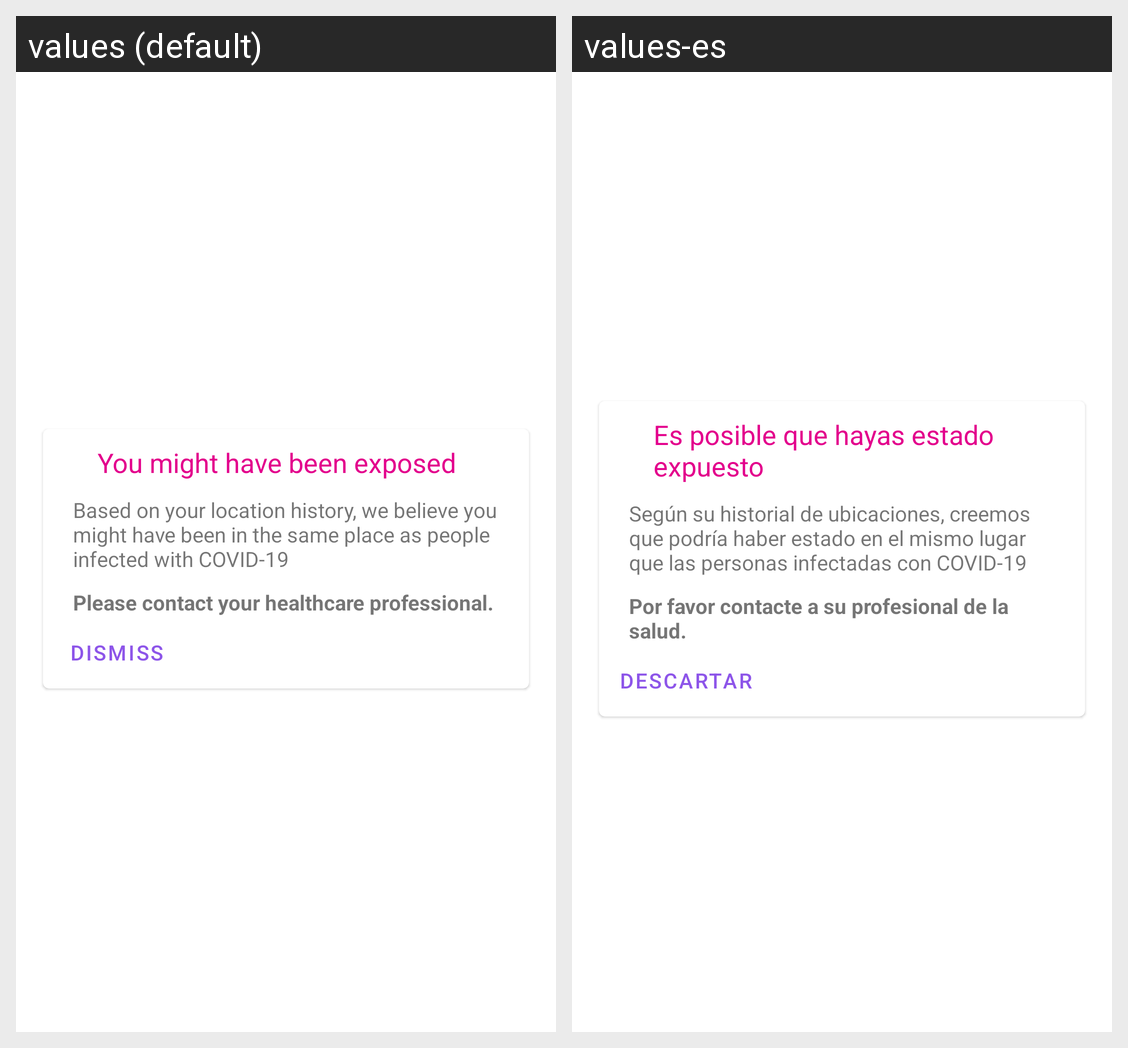

Translations of the strings shown on this Android screen, per locale in the grid:
Android screen res/layout/card_notification.xml rendered under 2 locales, left to right: values (default), values-es. Device: Nexus 5 (rendered at 1080×1920; each locale shown at half size, 540×960, under a caption strip naming it); theme AppTheme.
Strings drawn on this screen, with the default value and each locale's value (text and hints the layout hard-codes, and strings that could not be matched under every locale, appear in the picture but are not listed):

you_might_have_exposed
  values: You might have been exposed
  values-es: Es posible que hayas estado expuesto

exposure_notification_description_text
  values: Based on your location history, we believe you might have been in the same place as people infected with COVID-19
  values-es: Según su historial de ubicaciones, creemos que podría haber estado en el mismo lugar que las personas infectadas con COVID-19

contact_healthcare_professional
  values: Please contact your healthcare professional.
  values-es: Por favor contacte a su profesional de la salud.

dismiss_text
  values: Dismiss
  values-es: Descartar
